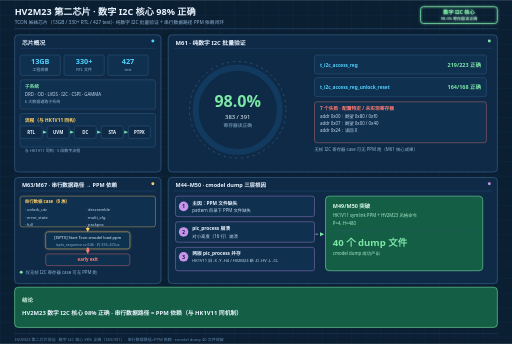
t = 0.00 s
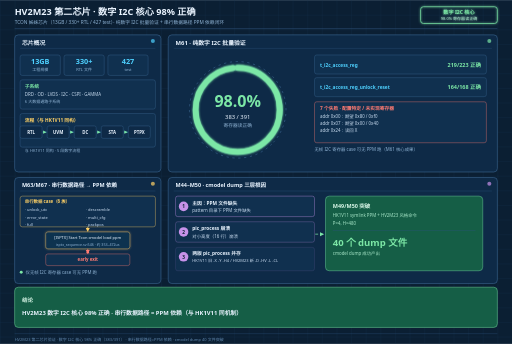
t = 2.00 s
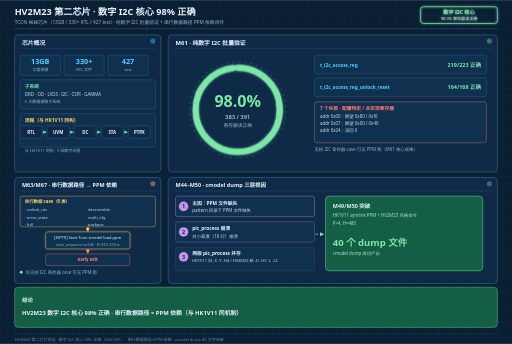
t = 4.00 s
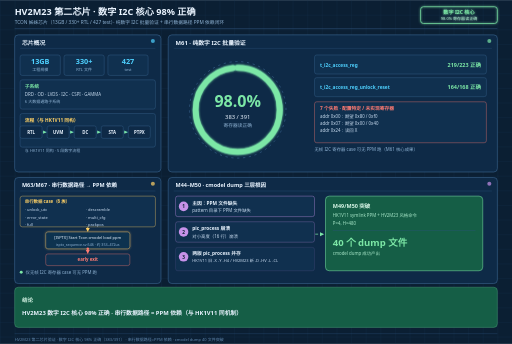
t = 6.00 s
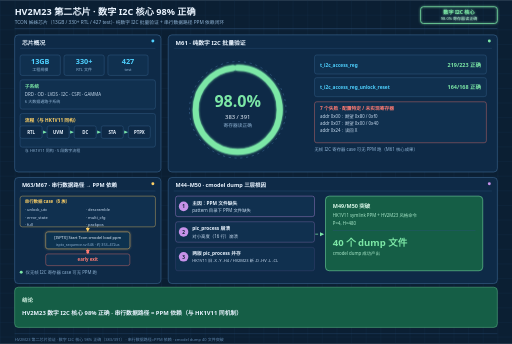
t = 8.00 s
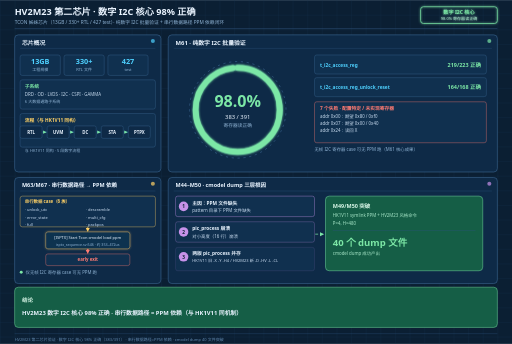
t = 10.00 s

The animated SVG that drew these frames (rendered in a browser with its animation timeline set to each time). Animation: 21 SMIL elements (animate=19,animateMotion=1,animateTransform=1); frames cover the first 10.00 s, repeats indefinitely.

<svg xmlns="http://www.w3.org/2000/svg" viewBox="0 0 1400 940" font-family="'Microsoft YaHei','Segoe UI',sans-serif">
  <defs>
    <pattern id="grid" width="40" height="40" patternUnits="userSpaceOnUse">
      <path d="M40 0H0V40" fill="none" stroke="#143354" stroke-width="1"/>
    </pattern>
    <marker id="arrAmber" markerWidth="8" markerHeight="8" refX="6" refY="3" orient="auto">
      <path d="M0 0 L6 3 L0 6 Z" fill="#ffd166"/>
    </marker>
    <marker id="arrRed" markerWidth="8" markerHeight="8" refX="6" refY="3" orient="auto">
      <path d="M0 0 L6 3 L0 6 Z" fill="#ff7b72"/>
    </marker>
    <marker id="arrGreen" markerWidth="8" markerHeight="8" refX="6" refY="3" orient="auto">
      <path d="M0 0 L6 3 L0 6 Z" fill="#7ce7a6"/>
    </marker>
    <filter id="glow" x="-40%" y="-40%" width="180%" height="180%">
      <feGaussianBlur stdDeviation="2.4" result="b"/>
      <feMerge><feMergeNode in="b"/><feMergeNode in="SourceGraphic"/></feMerge>
    </filter>
  </defs>

  <!-- background -->
  <rect width="1400" height="940" fill="#0b1f33"/>
  <rect width="1400" height="940" fill="url(#grid)"/>

  <!-- ============ HEADER ============ -->
  <text x="40" y="42" font-size="25" font-weight="bold" fill="#eaf4ff">HV2M23 第二芯片 · 数字 I2C 核心 98% 正确</text>
  <text x="40" y="66" font-size="13" fill="#8fb3d4">TCON 姊妹芯片（13GB / 330+ RTL / 427 test）· 纯数字 I2C 批量验证 + 串行数据路径 PPM 依赖闭环</text>
  <line x1="40" y1="78" x2="1360" y2="78" stroke="#2c517a" stroke-width="1.5"/>

  <!-- header badge -->
  <g filter="url(#glow)">
    <rect x="1150" y="18" width="210" height="46" rx="8" fill="none" stroke="#7ce7a6" stroke-width="2">
      <animate attributeName="stroke-opacity" values="1;0.35;1" dur="2s" repeatCount="indefinite"/>
    </rect>
    <text x="1255" y="38" font-size="14" font-weight="bold" fill="#7ce7a6" text-anchor="middle">数字 I2C 核心</text>
    <text x="1255" y="55" font-size="11" fill="#a7e6c8" text-anchor="middle">98.0% 寄存器读正确</text>
  </g>

  <!-- ============ PANEL 1: 芯片概况 (top-left) ============ -->
  <g>
    <rect x="40" y="95" width="400" height="375" rx="10" fill="#0e2a47" stroke="#3f6b96" stroke-width="1.5"/>
    <text x="60" y="122" font-size="16" font-weight="bold" fill="#eaf4ff">芯片概况</text>
    <line x1="55" y1="132" x2="425" y2="132" stroke="#2c517a"/>
    <circle cx="418" cy="112" r="5" fill="#4fd1ff">
      <animate attributeName="r" values="4;7;4" dur="1.6s" repeatCount="indefinite"/>
      <animate attributeName="opacity" values="1;0.4;1" dur="1.6s" repeatCount="indefinite"/>
    </circle>

    <!-- stat chips -->
    <g>
      <rect x="55" y="150" width="110" height="56" rx="6" fill="#10304f" stroke="#3f6b96"/>
      <text x="110" y="176" font-size="20" font-weight="bold" fill="#4fd1ff" text-anchor="middle">13GB</text>
      <text x="110" y="194" font-size="11" fill="#8fb3d4" text-anchor="middle">工程规模</text>

      <rect x="175" y="150" width="110" height="56" rx="6" fill="#10304f" stroke="#3f6b96"/>
      <text x="230" y="176" font-size="20" font-weight="bold" fill="#4fd1ff" text-anchor="middle">330+</text>
      <text x="230" y="194" font-size="11" fill="#8fb3d4" text-anchor="middle">RTL 文件</text>

      <rect x="295" y="150" width="110" height="56" rx="6" fill="#10304f" stroke="#3f6b96"/>
      <text x="350" y="176" font-size="20" font-weight="bold" fill="#4fd1ff" text-anchor="middle">427</text>
      <text x="350" y="194" font-size="11" fill="#8fb3d4" text-anchor="middle">test</text>
    </g>

    <!-- subsystems -->
    <rect x="55" y="218" width="370" height="80" rx="6" fill="#10304f" stroke="#3f6b96"/>
    <text x="68" y="240" font-size="13" font-weight="bold" fill="#7ce7a6">子系统</text>
    <text x="68" y="262" font-size="12" fill="#c9dcf0">DRD · OD · LVDS · I2C · CSPI · GAMMA</text>
    <text x="68" y="282" font-size="11" fill="#8fb3d4">6 大数据通路子系统</text>

    <!-- flow -->
    <rect x="55" y="310" width="370" height="92" rx="6" fill="#10304f" stroke="#3f6b96"/>
    <text x="68" y="332" font-size="13" font-weight="bold" fill="#ffd166">流程（与 HK1V11 同构）</text>
    <g font-size="12" font-weight="bold" text-anchor="middle">
      <rect x="55"  y="344" width="60" height="34" rx="5" fill="#0e2a47" stroke="#3f6b96"/><text x="85"  y="366" fill="#eaf4ff">RTL</text>
      <rect x="129" y="344" width="60" height="34" rx="5" fill="#0e2a47" stroke="#3f6b96"/><text x="159" y="366" fill="#eaf4ff">UVM</text>
      <rect x="203" y="344" width="60" height="34" rx="5" fill="#0e2a47" stroke="#3f6b96"/><text x="233" y="366" fill="#eaf4ff">DC</text>
      <rect x="277" y="344" width="60" height="34" rx="5" fill="#0e2a47" stroke="#3f6b96"/><text x="307" y="366" fill="#eaf4ff">STA</text>
      <rect x="351" y="344" width="60" height="34" rx="5" fill="#0e2a47" stroke="#3f6b96"/><text x="381" y="366" fill="#eaf4ff">PTPX</text>
    </g>
    <g stroke="#4fd1ff" stroke-width="1.5" marker-end="url(#arrGreen)">
      <line x1="117" y1="361" x2="127" y2="361" stroke="#4fd1ff"/>
      <line x1="191" y1="361" x2="201" y2="361" stroke="#4fd1ff"/>
      <line x1="265" y1="361" x2="275" y2="361" stroke="#4fd1ff"/>
      <line x1="339" y1="361" x2="349" y2="361" stroke="#4fd1ff"/>
    </g>
    <text x="68" y="416" font-size="11" fill="#8fb3d4">与 HK1V11 同构 · 5 段数字流程</text>
  </g>

  <!-- ============ PANEL 2: I2C 98% gauge (top-right) ============ -->
  <g>
    <rect x="460" y="95" width="900" height="375" rx="10" fill="#0e2a47" stroke="#3f6b96" stroke-width="1.5"/>
    <text x="480" y="122" font-size="16" font-weight="bold" fill="#eaf4ff">M61 · 纯数字 I2C 批量验证</text>
    <line x1="475" y1="132" x2="1345" y2="132" stroke="#2c517a"/>
    <circle cx="1338" cy="112" r="5" fill="#7ce7a6">
      <animate attributeName="r" values="4;7;4" dur="1.6s" repeatCount="indefinite"/>
      <animate attributeName="opacity" values="1;0.4;1" dur="1.6s" repeatCount="indefinite"/>
    </circle>

    <!-- gauge -->
    <circle cx="650" cy="300" r="132" fill="none" stroke="#3f6b96" stroke-width="1.5" stroke-dasharray="6 10">
      <animateTransform attributeName="transform" type="rotate" from="0 650 300" to="360 650 300" dur="16s" repeatCount="indefinite"/>
    </circle>
    <circle cx="650" cy="300" r="115" fill="none" stroke="#123a5e" stroke-width="16"/>
    <circle cx="650" cy="300" r="115" fill="none" stroke="#7ce7a6" stroke-width="16" stroke-linecap="round"
      stroke-dasharray="722.57 722.57" stroke-dashoffset="722.57" transform="rotate(-90 650 300)" filter="url(#glow)">
      <animate attributeName="stroke-dashoffset" from="722.57" to="14.45" dur="1.6s" fill="freeze"/>
    </circle>
    <text x="650" y="292" font-size="44" font-weight="bold" fill="#7ce7a6" text-anchor="middle">98.0%</text>
    <text x="650" y="324" font-size="16" fill="#eaf4ff" text-anchor="middle">383 / 391</text>
    <text x="650" y="348" font-size="13" fill="#8fb3d4" text-anchor="middle">寄存器读正确</text>

    <!-- test results -->
    <rect x="860" y="150" width="470" height="52" rx="6" fill="#10304f" stroke="#3f6b96"/>
    <text x="875" y="182" font-size="13" font-weight="bold" fill="#4fd1ff">t_i2c_access_reg</text>
    <text x="1315" y="182" font-size="15" font-weight="bold" fill="#7ce7a6" text-anchor="end">219/223 正确</text>

    <rect x="860" y="212" width="470" height="52" rx="6" fill="#10304f" stroke="#3f6b96"/>
    <text x="875" y="244" font-size="13" font-weight="bold" fill="#4fd1ff">t_i2c_access_reg_unlock_reset</text>
    <text x="1315" y="244" font-size="15" font-weight="bold" fill="#7ce7a6" text-anchor="end">164/168 正确</text>

    <!-- failures -->
    <rect x="860" y="278" width="470" height="112" rx="6" fill="#10304f" stroke="#ff7b72"/>
    <text x="875" y="300" font-size="13" font-weight="bold" fill="#ff7b72">7 个失败 · 配置特定 / 未实现寄存器</text>
    <text x="875" y="322" font-size="12" fill="#c9dcf0">addr 0x00：期望 0x80 / 0xf0</text>
    <text x="875" y="342" font-size="12" fill="#c9dcf0">addr 0x07：期望 0x00 / 0x40</text>
    <text x="875" y="362" font-size="12" fill="#c9dcf0">addr 0x24：读回 X</text>

    <text x="860" y="412" font-size="12" fill="#8fb3d4">无帧 I2C 寄存器 case 可无 PPM 跑（M61 核心成果）</text>
  </g>

  <!-- ============ PANEL 3: PPM 依赖链 (bottom-left) ============ -->
  <g>
    <rect x="40" y="485" width="400" height="290" rx="10" fill="#0e2a47" stroke="#3f6b96" stroke-width="1.5"/>
    <text x="60" y="512" font-size="15" font-weight="bold" fill="#eaf4ff">M63/M67 · 串行数据路径 → PPM 依赖</text>
    <line x1="55" y1="522" x2="425" y2="522" stroke="#2c517a"/>
    <circle cx="418" cy="502" r="5" fill="#ffd166">
      <animate attributeName="r" values="4;7;4" dur="1.6s" repeatCount="indefinite"/>
      <animate attributeName="opacity" values="1;0.4;1" dur="1.6s" repeatCount="indefinite"/>
    </circle>

    <!-- case box -->
    <rect x="55" y="536" width="370" height="84" rx="6" fill="#10304f" stroke="#ffd166"/>
    <text x="68" y="556" font-size="12" font-weight="bold" fill="#ffd166">串行数据 case（6 族）</text>
    <g font-size="11" fill="#c9dcf0">
      <text x="68" y="578">· unlock_utc</text>
      <text x="235" y="578">· descramble</text>
      <text x="68" y="598">· error_state</text>
      <text x="235" y="598">· multi_cfg</text>
      <text x="68" y="618">· full</text>
      <text x="235" y="618">· packpos</text>
    </g>

    <!-- arrow 1 -->
    <line x1="240" y1="620" x2="240" y2="634" stroke="#ffd166" stroke-width="2" stroke-dasharray="8 6" marker-end="url(#arrAmber)">
      <animate attributeName="stroke-dashoffset" values="0;-28" dur="1s" repeatCount="indefinite"/>
    </line>

    <!-- load ppm node -->
    <rect x="125" y="634" width="230" height="46" rx="6" fill="#10304f" stroke="#ffd166" filter="url(#glow)">
      <animate attributeName="stroke-opacity" values="1;0.4;1" dur="2s" repeatCount="indefinite"/>
    </rect>
    <text x="240" y="654" font-size="11" fill="#eaf4ff" text-anchor="middle">[ISPTX] Start Tcon cmodel load ppm</text>
    <text x="240" y="672" font-size="10" fill="#8fb3d4" text-anchor="middle">isptx_sequence.sv:546 · 约 353–472us</text>

    <!-- arrow 2 -->
    <line x1="240" y1="680" x2="240" y2="694" stroke="#ff7b72" stroke-width="2" stroke-dasharray="8 6" marker-end="url(#arrRed)">
      <animate attributeName="stroke-dashoffset" values="0;-28" dur="1s" repeatCount="indefinite"/>
    </line>
    <circle r="3.5" fill="#ff7b72">
      <animateMotion path="M240 680 L240 694" dur="1.2s" repeatCount="indefinite"/>
    </circle>

    <!-- early exit node -->
    <rect x="125" y="694" width="230" height="32" rx="6" fill="#10304f" stroke="#ff7b72"/>
    <text x="240" y="714" font-size="12" font-weight="bold" fill="#ff7b72" text-anchor="middle">early exit</text>

    <!-- note -->
    <circle cx="58" cy="744" r="4" fill="#7ce7a6"/>
    <text x="70" y="748" font-size="12" fill="#8fb3d4">仅无帧 I2C 寄存器 case 可无 PPM 跑</text>
  </g>

  <!-- ============ PANEL 4: cmodel dump 三层根因 (bottom-right) ============ -->
  <g>
    <rect x="460" y="485" width="900" height="290" rx="10" fill="#0e2a47" stroke="#3f6b96" stroke-width="1.5"/>
    <text x="480" y="512" font-size="15" font-weight="bold" fill="#eaf4ff">M44–M50 · cmodel dump 三层根因</text>
    <line x1="475" y1="522" x2="1345" y2="522" stroke="#2c517a"/>
    <circle cx="1338" cy="502" r="5" fill="#c792ea">
      <animate attributeName="r" values="4;7;4" dur="1.6s" repeatCount="indefinite"/>
      <animate attributeName="opacity" values="1;0.4;1" dur="1.6s" repeatCount="indefinite"/>
    </circle>

    <!-- node 1 -->
    <rect x="480" y="536" width="380" height="56" rx="6" fill="#10304f" stroke="#c792ea">
      <animate attributeName="stroke-opacity" values="1;0.3;1" dur="2s" begin="0s" repeatCount="indefinite"/>
    </rect>
    <circle cx="502" cy="564" r="13" fill="#c792ea"/>
    <text x="502" y="569" font-size="13" font-weight="bold" fill="#0b1f33" text-anchor="middle">1</text>
    <text x="526" y="559" font-size="13" font-weight="bold" fill="#eaf4ff">主因：PPM 文件缺失</text>
    <text x="526" y="580" font-size="12" fill="#c9dcf0">pattern 目录下 PPM 文件缺失</text>

    <!-- node 2 -->
    <rect x="480" y="606" width="380" height="56" rx="6" fill="#10304f" stroke="#c792ea">
      <animate attributeName="stroke-opacity" values="1;0.3;1" dur="2s" begin="0.5s" repeatCount="indefinite"/>
    </rect>
    <circle cx="502" cy="634" r="13" fill="#c792ea"/>
    <text x="502" y="639" font-size="13" font-weight="bold" fill="#0b1f33" text-anchor="middle">2</text>
    <text x="526" y="629" font-size="13" font-weight="bold" fill="#eaf4ff">pic_process 崩溃</text>
    <text x="526" y="650" font-size="12" fill="#c9dcf0">对小高度（16 行）崩溃</text>

    <!-- node 3 -->
    <rect x="480" y="676" width="380" height="64" rx="6" fill="#10304f" stroke="#c792ea">
      <animate attributeName="stroke-opacity" values="1;0.3;1" dur="2s" begin="1.0s" repeatCount="indefinite"/>
    </rect>
    <circle cx="502" cy="702" r="13" fill="#c792ea"/>
    <text x="502" y="707" font-size="13" font-weight="bold" fill="#0b1f33" text-anchor="middle">3</text>
    <text x="526" y="696" font-size="13" font-weight="bold" fill="#eaf4ff">两版 pic_process 并存</text>
    <text x="526" y="717" font-size="11" fill="#c9dcf0">HK1V11 旧 -X -Y -H4 / HV2M23 新 -D -HV -L -CL</text>

    <!-- connector to breakthrough -->
    <line x1="862" y1="640" x2="886" y2="640" stroke="#7ce7a6" stroke-width="2" stroke-dasharray="8 6" marker-end="url(#arrGreen)">
      <animate attributeName="stroke-dashoffset" values="0;-28" dur="1s" repeatCount="indefinite"/>
    </line>

    <!-- breakthrough block -->
    <rect x="890" y="536" width="430" height="204" rx="10" fill="#155e46" stroke="#7ce7a6" stroke-width="1.5">
      <animate attributeName="stroke-opacity" values="1;0.45;1" dur="2.2s" begin="1.5s" repeatCount="indefinite"/>
    </rect>
    <text x="910" y="568" font-size="15" font-weight="bold" fill="#d9f7e8">M49/M50 突破</text>
    <text x="910" y="594" font-size="12" fill="#a7e6c8">HK1V11 symlink PPM + HV2M23 风格命令</text>
    <text x="910" y="614" font-size="12" fill="#a7e6c8">P=4, H=480</text>
    <line x1="910" y1="630" x2="1300" y2="630" stroke="#2c517a"/>
    <text x="910" y="672" font-size="26" font-weight="bold" fill="#7ce7a6">40 个 dump 文件</text>
    <text x="910" y="698" font-size="12" fill="#a7e6c8">cmodel dump 成功产出</text>
  </g>

  <!-- ============ CONCLUSION (bottom) ============ -->
  <g>
    <rect x="40" y="785" width="1320" height="110" rx="10" fill="#155e46" stroke="#7ce7a6" stroke-width="1.5">
      <animate attributeName="stroke-opacity" values="1;0.45;1" dur="2.4s" repeatCount="indefinite"/>
    </rect>
    <text x="60" y="825" font-size="15" font-weight="bold" fill="#d9f7e8">结论</text>
    <text x="60" y="862" font-size="16" font-weight="bold" fill="#eaf4ff">HV2M23 数字 I2C 核心 98% 正确 · 串行数据路径 = PPM 依赖（与 HK1V11 同机制）</text>
  </g>

  <!-- ============ FOOTER ============ -->
  <line x1="40" y1="912" x2="1360" y2="912" stroke="#2c517a" stroke-width="1"/>
  <text x="40" y="932" font-size="11" fill="#5f85ab">HV2M23 第二芯片验证 · 数字 I2C 核心 98% 正确（383/391） · 串行数据路径=PPM 依赖 · cmodel dump 40 文件突破</text>
</svg>
